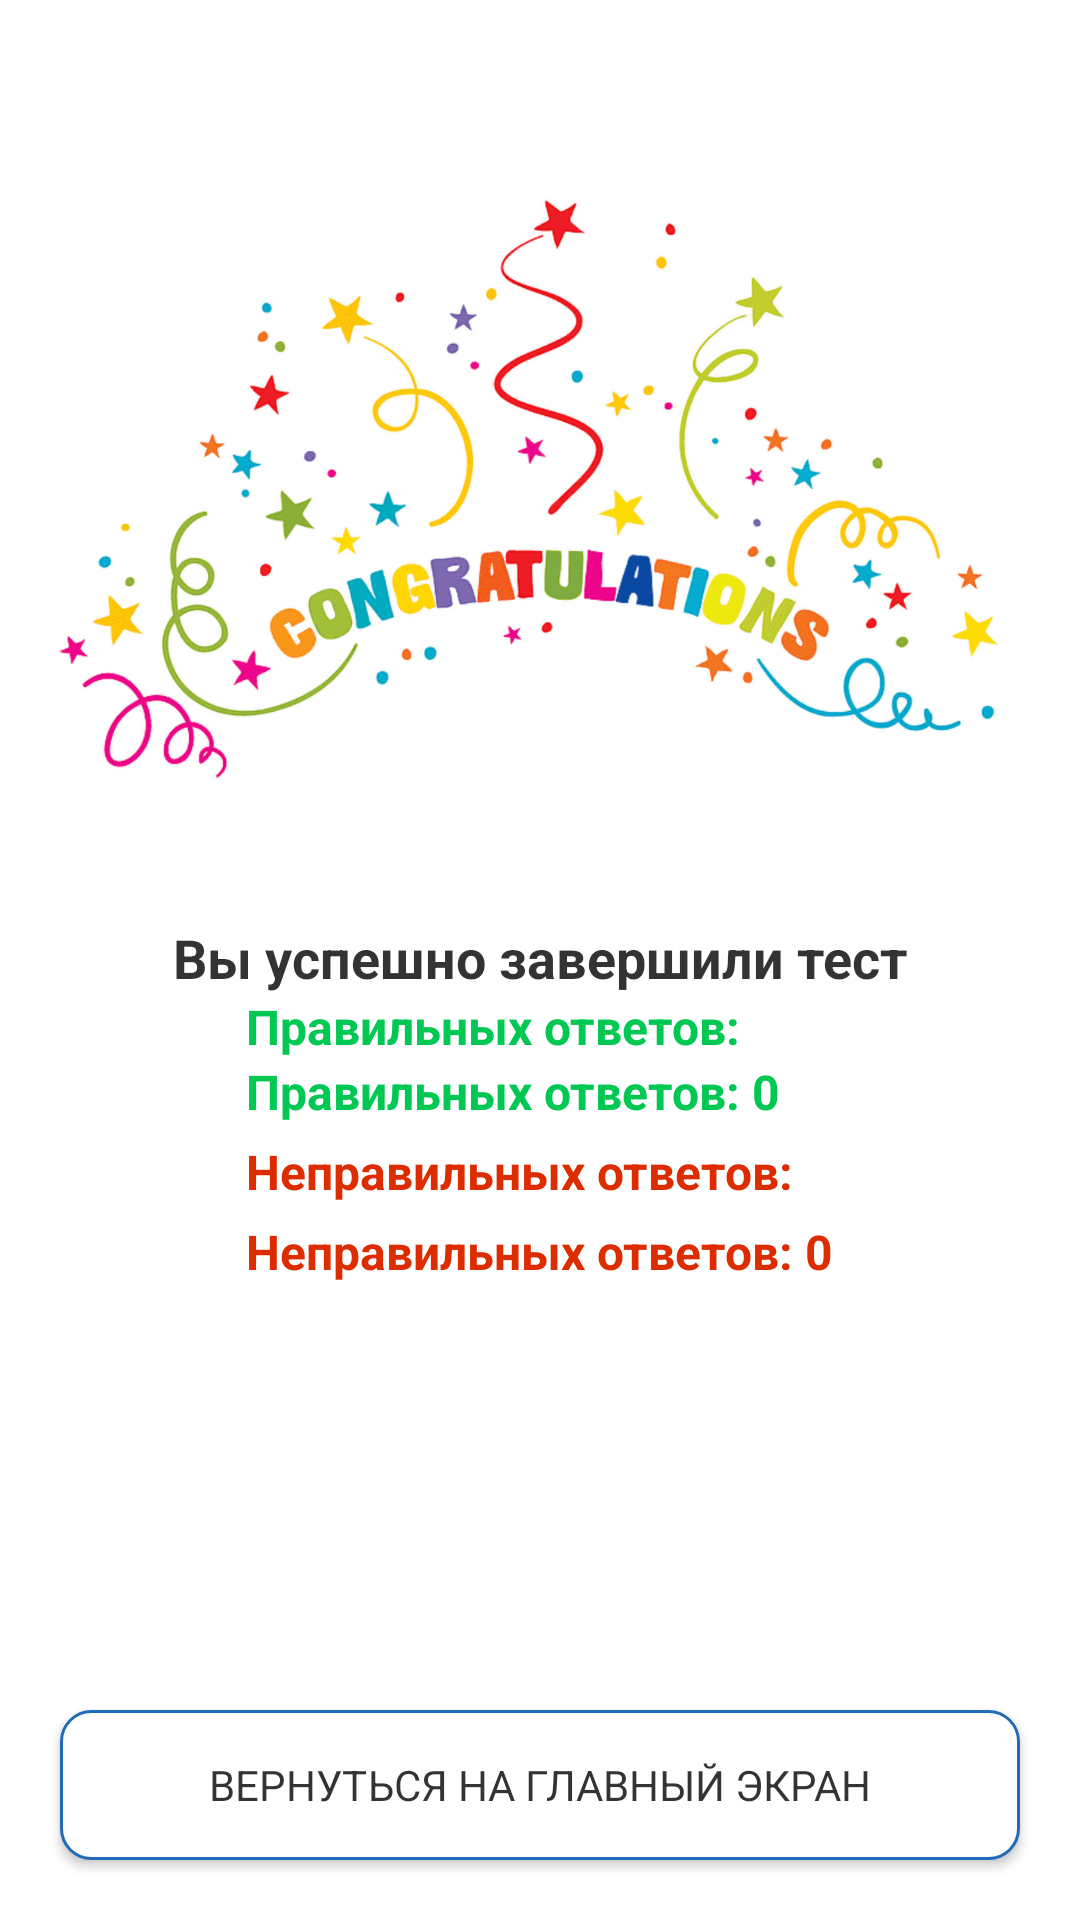

Layout XML and referenced resources for this Android screen:
<!-- AndroidManifest.xml: application theme Theme.Test -->
<!-- res/layout/total_test_result.xml -->
<?xml version="1.0" encoding="utf-8"?>
<RelativeLayout xmlns:android="http://schemas.android.com/apk/res/android"
    xmlns:app="http://schemas.android.com/apk/res-auto"
    xmlns:tools="http://schemas.android.com/tools"
    android:layout_width="match_parent"
    android:layout_height="match_parent"
    tools:context=".ui.home.test.TestResult">

    <ImageView
        android:id="@+id/congratsIcon"
        android:layout_width="match_parent"
        android:layout_height="wrap_content"
        android:layout_marginStart="10dp"
        android:layout_marginTop="50dp"
        android:layout_marginEnd="10dp"
        android:adjustViewBounds="true"
        android:src="@drawable/png_clipart_multicolored_congratulations_dunottar_school_youtube_competition_s_congratulations_icon_miscellaneous_text" />

    <TextView
        android:id="@+id/SuccessText"
        android:layout_width="match_parent"
        android:layout_height="wrap_content"
        android:layout_below="@+id/congratsIcon"
        android:layout_marginTop="1dp"
        android:gravity="center"
        android:text="Вы успешно завершили тест"
        android:textColor="#CC000000"
        android:textSize="18sp"
        android:textStyle="bold"
        app:fontFamily="@font/secon" />
    <LinearLayout
        android:layout_below="@+id/SuccessText"
        android:layout_width="wrap_content"
        android:layout_height="wrap_content"
        android:orientation="vertical"
        android:layout_centerHorizontal="true">
        <TextView
            android:layout_width="wrap_content"
            android:layout_height="wrap_content"
            android:text="Правильных ответов:"
            android:gravity="center"
            android:textColor="#00C853"
            android:textStyle="bold"
            android:textSize="16sp"
            app:fontFamily="@font/third"/>
        <TextView
            android:layout_width="wrap_content"
            android:layout_height="wrap_content"
            android:id="@+id/correctAnswers"
            android:text="Правильных ответов: 0"
            android:textColor="#00C853"
            android:textStyle="bold"
            android:textSize="16sp"
            app:fontFamily="@font/third"/>
        <TextView
            android:layout_width="wrap_content"
            android:layout_height="wrap_content"
            android:text="Неправильных ответов:"
            android:layout_marginTop="5dp"
            android:textColor="#DD2C00"
            android:textStyle="bold"
            android:textSize="16sp"
            app:fontFamily="@font/third"/>
        <TextView
            android:layout_width="wrap_content"
            android:layout_height="wrap_content"
            android:id="@+id/incorrectAnswers"
            android:text="Неправильных ответов: 0"
            android:layout_marginTop="5dp"
            android:textColor="#DD2C00"
            android:textStyle="bold"
            android:textSize="16sp"
            app:fontFamily="@font/third"/>
    </LinearLayout>

    <androidx.appcompat.widget.AppCompatButton
        android:id="@+id/startNew"
        android:layout_width="match_parent"
        android:layout_height="50dp"
        android:text="Вернуться на главный экран"
        android:textColor="#CC000000"
        android:background = "@drawable/round_back_white_stroke"
        android:layout_alignParentBottom="true"
        android:layout_margin="20dp"
        app:fontFamily="@font/secon"/>
</RelativeLayout>
<!-- resources referenced by this layout -->
<resources>
  <!-- drawable round_back_white_stroke (drawable) -->
  <?xml version="1.0" encoding="utf-8"?>
  <shape xmlns:android="http://schemas.android.com/apk/res/android"
  
      android:shape = "rectangle">
      <solid android:color="#FFFFFF"/>
      <corners android:radius = "10dp"/>
      <stroke android:color="#1F6BB8"
          android:width = "1dp"/>
  
  </shape>
  <style name="Theme.Test" parent="Theme.MaterialComponents.DayNight.DarkActionBar">
          
          <item name="colorPrimary">@color/purple_500</item>
          <item name="colorPrimaryVariant">@color/purple_700</item>
          <item name="colorOnPrimary">@color/black</item>
          
          <item name="colorSecondary">@color/teal_200</item>
          <item name="colorSecondaryVariant">@color/teal_700</item>
          <item name="colorOnSecondary">@color/black</item>
          
          <item name="android:statusBarColor" tools:targetApi="l">?attr/colorPrimaryVariant</item>
          
      </style>
  <!-- not gathered from this repository: default colours our renderer supplied (Android Studio template values) -->
  <color name="purple_500">#FF6200EE</color>
  <color name="purple_700">#FF3700B3</color>
  <color name="teal_200">#FF03DAC5</color>
  <color name="teal_700">#FF018786</color>
  <color name="black">#FF000000</color>
</resources>
